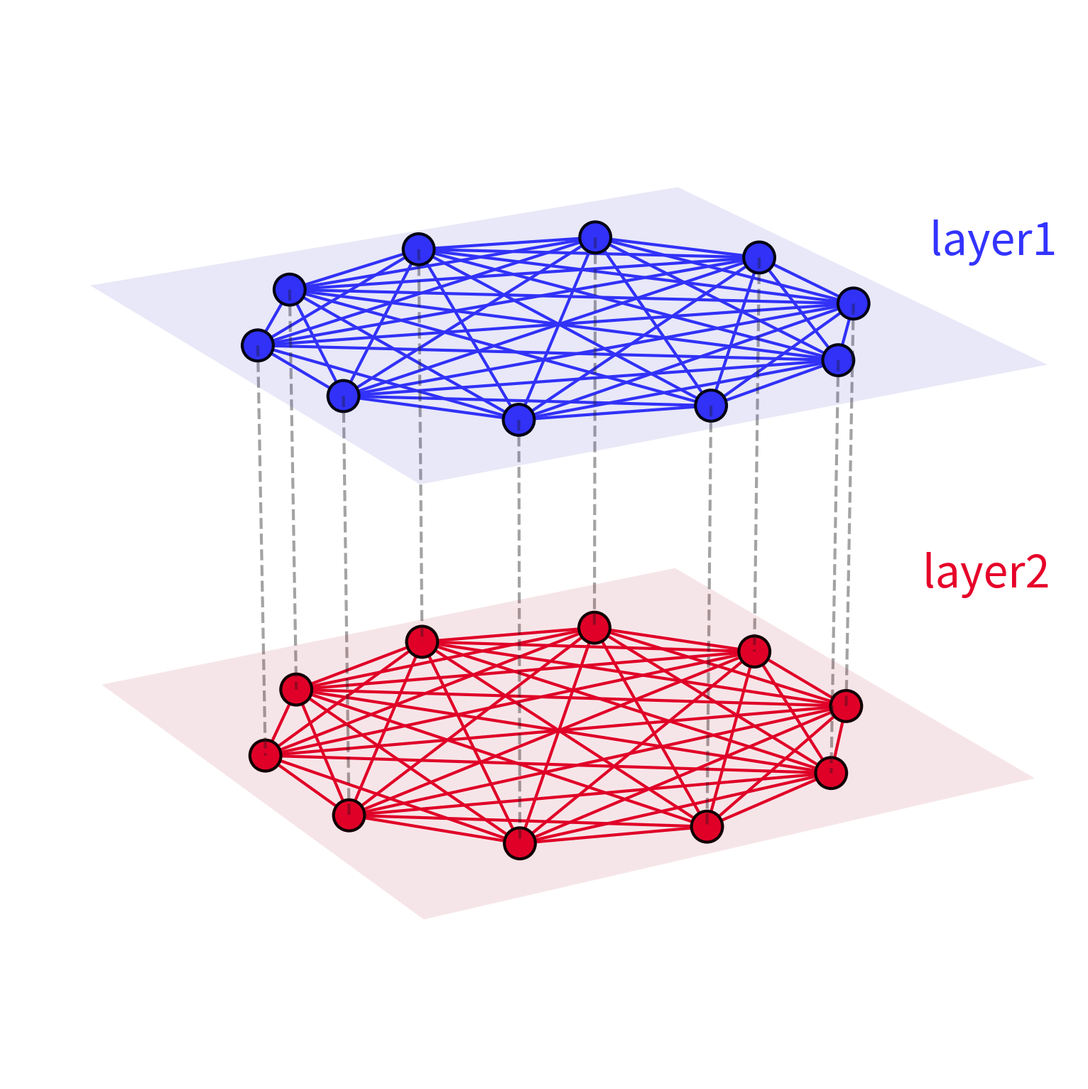

Generate this figure with matplotlib:
import numpy as np
import matplotlib.pyplot as plt
from mpl_toolkits.mplot3d import Axes3D
import networkx as nx
import matplotlib.patheffects as path_effects
from mpl_toolkits.mplot3d.art3d import Line3DCollection


def main():
    cols = ['#3333ff', '#e60029']
    number_of_node=10
    # Imagine you have three node-aligned snapshots of a network
    G1 = nx.random_geometric_graph(number_of_node, 1, seed=896803)
    G2 = nx.random_geometric_graph(number_of_node, 1, seed=896803)
    #G3 = nx.karate_club_graph()

    pos = nx.circular_layout(nx.random_geometric_graph(number_of_node, 1, seed=896803)) # assuming common node location
    graphs = [G1,G2]#, G3]
    w = 18
    h = 18

    fig, ax = plt.subplots(1, 1, figsize=(w,h), dpi=100, subplot_kw={'projection':'3d'})

    for gi, G in enumerate(graphs):
        # node positions
        xs = list(list(zip(*list(pos.values())))[0])
        ys = list(list(zip(*list(pos.values())))[1])
        zs = [gi]*len(xs) # set a common z-position of the nodes 

        # node colors
        cs = [cols[gi]]*len(xs)
        
        # if you want to have between-layer connections
        if gi > 0:
            thru_nodes = np.arange(number_of_node)
            lines3d_between = [(list(pos[i])+[gi-1],list(pos[i])+[gi]) for i in thru_nodes]
            between_lines = Line3DCollection(lines3d_between, zorder=gi, color='.1',
                                            alpha=0.4, linestyle='--', linewidth=3)
            ax.add_collection3d(between_lines)

        # add within-layer edges 
        lines3d = [(list(pos[i])+[gi],list(pos[j])+[gi]) for i,j in G.edges()]
        line_collection = Line3DCollection(lines3d, zorder=gi-1, color=cols[gi], alpha=1, linewidth=3)
        ax.add_collection3d(line_collection)
        
        # now add nodes
        ax.scatter(xs, ys, zs,color=cs, s=990,  marker='o', alpha=1, zorder=gi+1, linewidth=3, edgecolor='k')
        
        # if you want labels...
        '''for li, lab in enumerate(list(G.nodes())):
            ax.text(xs[li], ys[li], zs[li]+0.007, lab, color='#262626', zorder=gi+200, fontsize=37,font='Calibri',
                    ha='center', va='center')'''
        
        # add a plane to designate the layer
        xdiff = max(xs)-min(xs)
        ydiff = max(ys)-min(ys)
        ymin = min(ys)-ydiff*0.1
        ymax = max(ys)+ydiff*0.1
        xmin = min(xs)-xdiff*0.1 * (w/h)
        xmax = max(xs)+xdiff*0.1 * (w/h)
        xx, yy = np.meshgrid([xmin, xmax],[ymin, ymax])
        zz = np.zeros(xx.shape)+gi
        ax.plot_surface(xx, yy, zz, color=cols[gi], alpha=0.1, zorder=gi)

        # add label layer
        if gi==0:
            stingit="1"
        else:
            stingit="2"
        layertext = ax.text(2.2, 2.8, gi*0.95+0.5, " layer"+stingit,
                            color=cols[gi], fontsize=45, zorder=1e5, ha='left', va='center')
        

    # set them all at the same x,y,zlims
    ax.set_ylim(min(ys)-ydiff*0.1,max(ys)+ydiff*0.1)
    ax.set_xlim(min(xs)-xdiff*0.1,max(xs)+xdiff*0.1)
    ax.set_zlim(-0.1, len(graphs) - 1 + 0.1)

    # select viewing angle
    angle = 30
    height_angle = 200
    ax.view_init(height_angle, angle)

    # how much do you want to zoom into the fig
    ax.dist = 9.0

    ax.set_axis_off()
    plt.subplots_adjust(top = 0.97, bottom=0.08, hspace=0.24, wspace=0.34)
    plt.gcf().set_size_inches(20, 17)
    #plt.savefig("fig-v1.png", dpi=100)
    plt.savefig("fig-v1.eps")

    pass

if __name__=="__main__":
    main()
